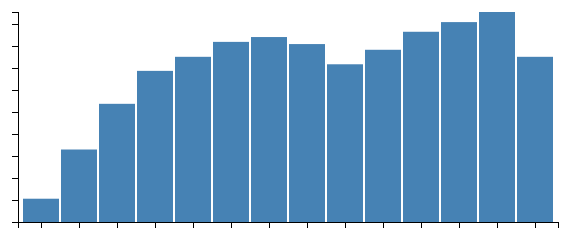
D3 v3 page, settled after 360 driven frames (6 s of simulated time); the page loaded 1 data file(s).



var margin = {top: 20, right: 20, bottom: 70, left: 40},
    width = 600 - margin.left - margin.right,
    height = 300 - margin.top - margin.bottom;

// Parse the date / time
var	parseDate = d3.time.format("%Y").parse;

var x = d3.scale.ordinal().rangeRoundBands([0, width], .05);

var y = d3.scale.linear().range([height, 0]);

var xAxis = d3.svg.axis()
    .scale(x)
    .orient("bottom")
    .tickFormat(d3.time.format("%Y"));

var yAxis = d3.svg.axis()
    .scale(y)
    .orient("left")
    .ticks(10);

var svg = d3.select("body").append("svg")
    .attr("width", width + margin.left + margin.right)
    .attr("height", height + margin.top + margin.bottom)
  .append("g")
    .attr("transform", 
          "translate(" + margin.left + "," + margin.top + ")");

d3.csv("v52.csv", function(error, data) {

    data.forEach(function(d) {
        d.date = parseDate(d.date);
        d.value = +d.value;
    });
	
  x.domain(data.map(function(d) { return d.date; }));
  y.domain([0, d3.max(data, function(d) { return d.value; })]);

  svg.append("g")
      .attr("class", "x axis")
      .attr("transform", "translate(0," + height + ")")
      .call(xAxis)
    .selectAll("text")
      .style("text-anchor", "end")
      .attr("dx", "-.8em")
      .attr("dy", "-.55em")
      .attr("transform", "rotate(-90)" );

  svg.append("g")
      .attr("class", "y axis")
      .call(yAxis)
    .append("text")
      .attr("x", 2)
      .attr("y", y(y.ticks().pop()) + 0.5)
      .attr("dy", "0.32em")
      .attr("font-weight", "bold")
      .attr("text-anchor", "start")
      //.attr("transform", "rotate(-90)")
      //.attr("y", 6)
      //.attr("dy", ".71em")
      //.style("text-anchor", "end")
      .text("Inmate Capacity Overflow");

  svg.selectAll("bar")
      .data(data)
    .enter().append("rect")
      .style("fill", "steelblue")
      .attr("x", function(d) { return x(d.date); })
      .attr("width", x.rangeBand())
      .attr("y", function(d) { return y(d.value); })
      .attr("height", function(d) { return height - y(d.value); });

});



### data: v52.csv
date, value
2001, 53
2002, 165
2003, 269
2004, 344
2005, 376
2006, 410
2007, 421
2008, 405
2009, 359
2010, 392
2011, 433
2012, 455
2013, 478
2014, 376